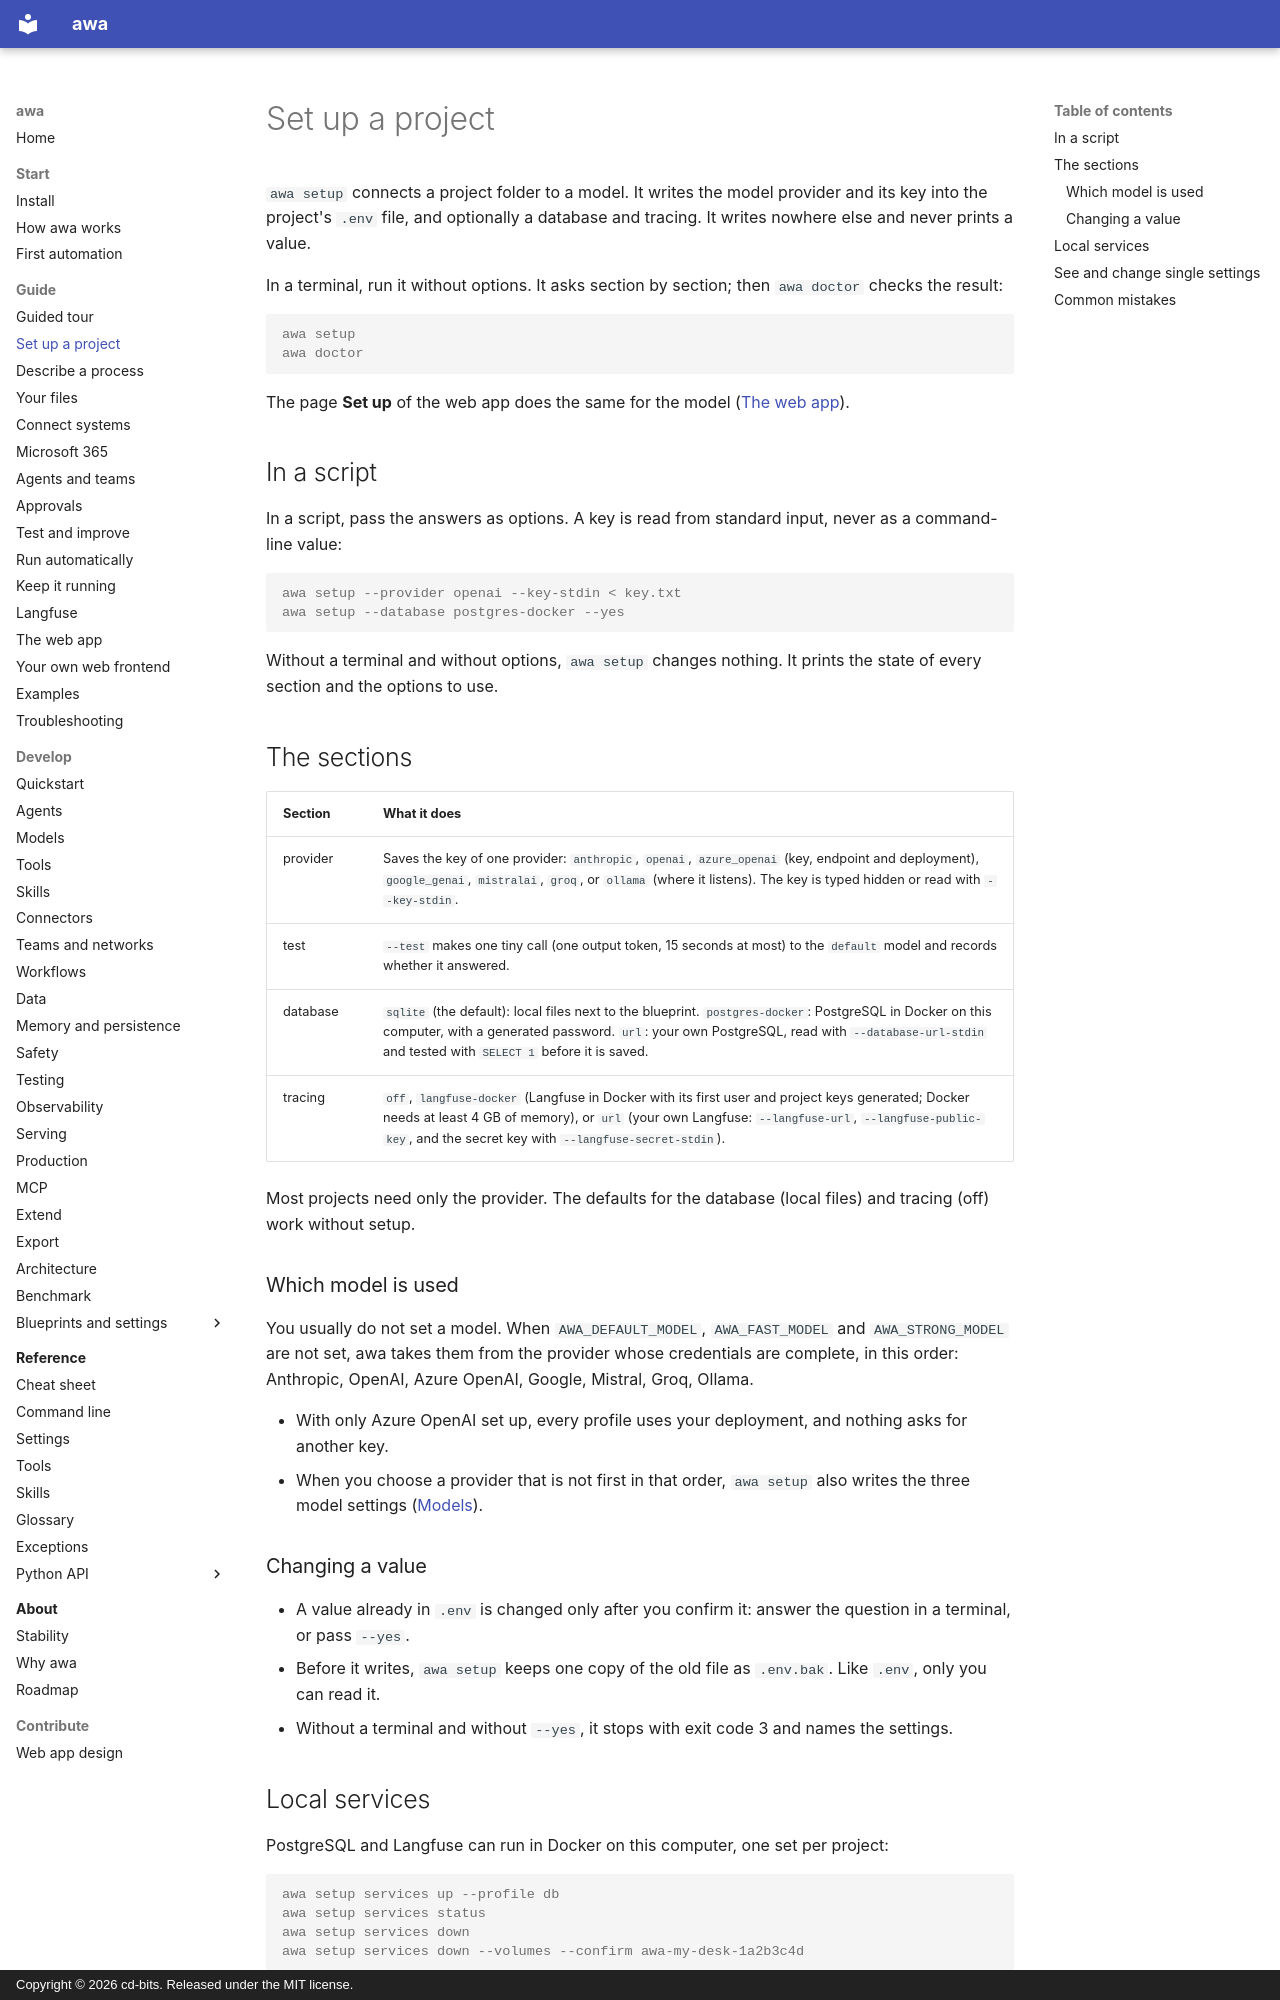

repository: awa-projekt/multiagent_orchestration · page: guide/setup/index.html · generator: mkdocs · copyright: Copyright © 2026 cd-bits. Released under the MIT license.

# Set up a project

`awa setup` connects a project folder to a model. It writes the model provider and its key into
the project's `.env` file, and optionally a database and tracing. It writes nowhere else and never
prints a value.

In a terminal, run it without options. It asks section by section; then `awa doctor` checks the
result:

```console
awa setup
awa doctor
```

The page **Set up** of the web app does the same for the model ([The web app](web-app.md#set-up)).

## In a script

In a script, pass the answers as options. A key is read from standard input, never as a
command-line value:

```console
awa setup --provider openai --key-stdin < key.txt
awa setup --database postgres-docker --yes
```

Without a terminal and without options, `awa setup` changes nothing. It prints the state of every
section and the options to use.

## The sections

| Section | What it does |
| --- | --- |
| provider | Saves the key of one provider: `anthropic`, `openai`, `azure_openai` (key, endpoint and deployment), `google_genai`, `mistralai`, `groq`, or `ollama` (where it listens). The key is typed hidden or read with `--key-stdin`. |
| test | `--test` makes one tiny call (one output token, 15 seconds at most) to the `default` model and records whether it answered. |
| database | `sqlite` (the default): local files next to the blueprint. `postgres-docker`: PostgreSQL in Docker on this computer, with a generated password. `url`: your own PostgreSQL, read with `--database-url-stdin` and tested with `SELECT 1` before it is saved. |
| tracing | `off`, `langfuse-docker` (Langfuse in Docker with its first user and project keys generated; Docker needs at least 4 GB of memory), or `url` (your own Langfuse: `--langfuse-url`, `--langfuse-public-key`, and the secret key with `--langfuse-secret-stdin`). |

Most projects need only the provider. The defaults for the database (local files) and tracing
(off) work without setup.

### Which model is used

You usually do not set a model. When `AWA_DEFAULT_MODEL`, `AWA_FAST_MODEL` and `AWA_STRONG_MODEL`
are not set, awa takes them from the provider whose credentials are complete, in this order:
Anthropic, OpenAI, Azure OpenAI, Google, Mistral, Groq, Ollama.

- With only Azure OpenAI set up, every profile uses your deployment, and nothing asks for
  another key.
- When you choose a provider that is not first in that order, `awa setup` also writes the three
  model settings ([Models](../develop/models.md)).

### Changing a value

- A value already in `.env` is changed only after you confirm it: answer the question in a
  terminal, or pass `--yes`.
- Before it writes, `awa setup` keeps one copy of the old file as `.env.bak`. Like `.env`, only
  you can read it.
- Without a terminal and without `--yes`, it stops with exit code 3 and names the settings.
